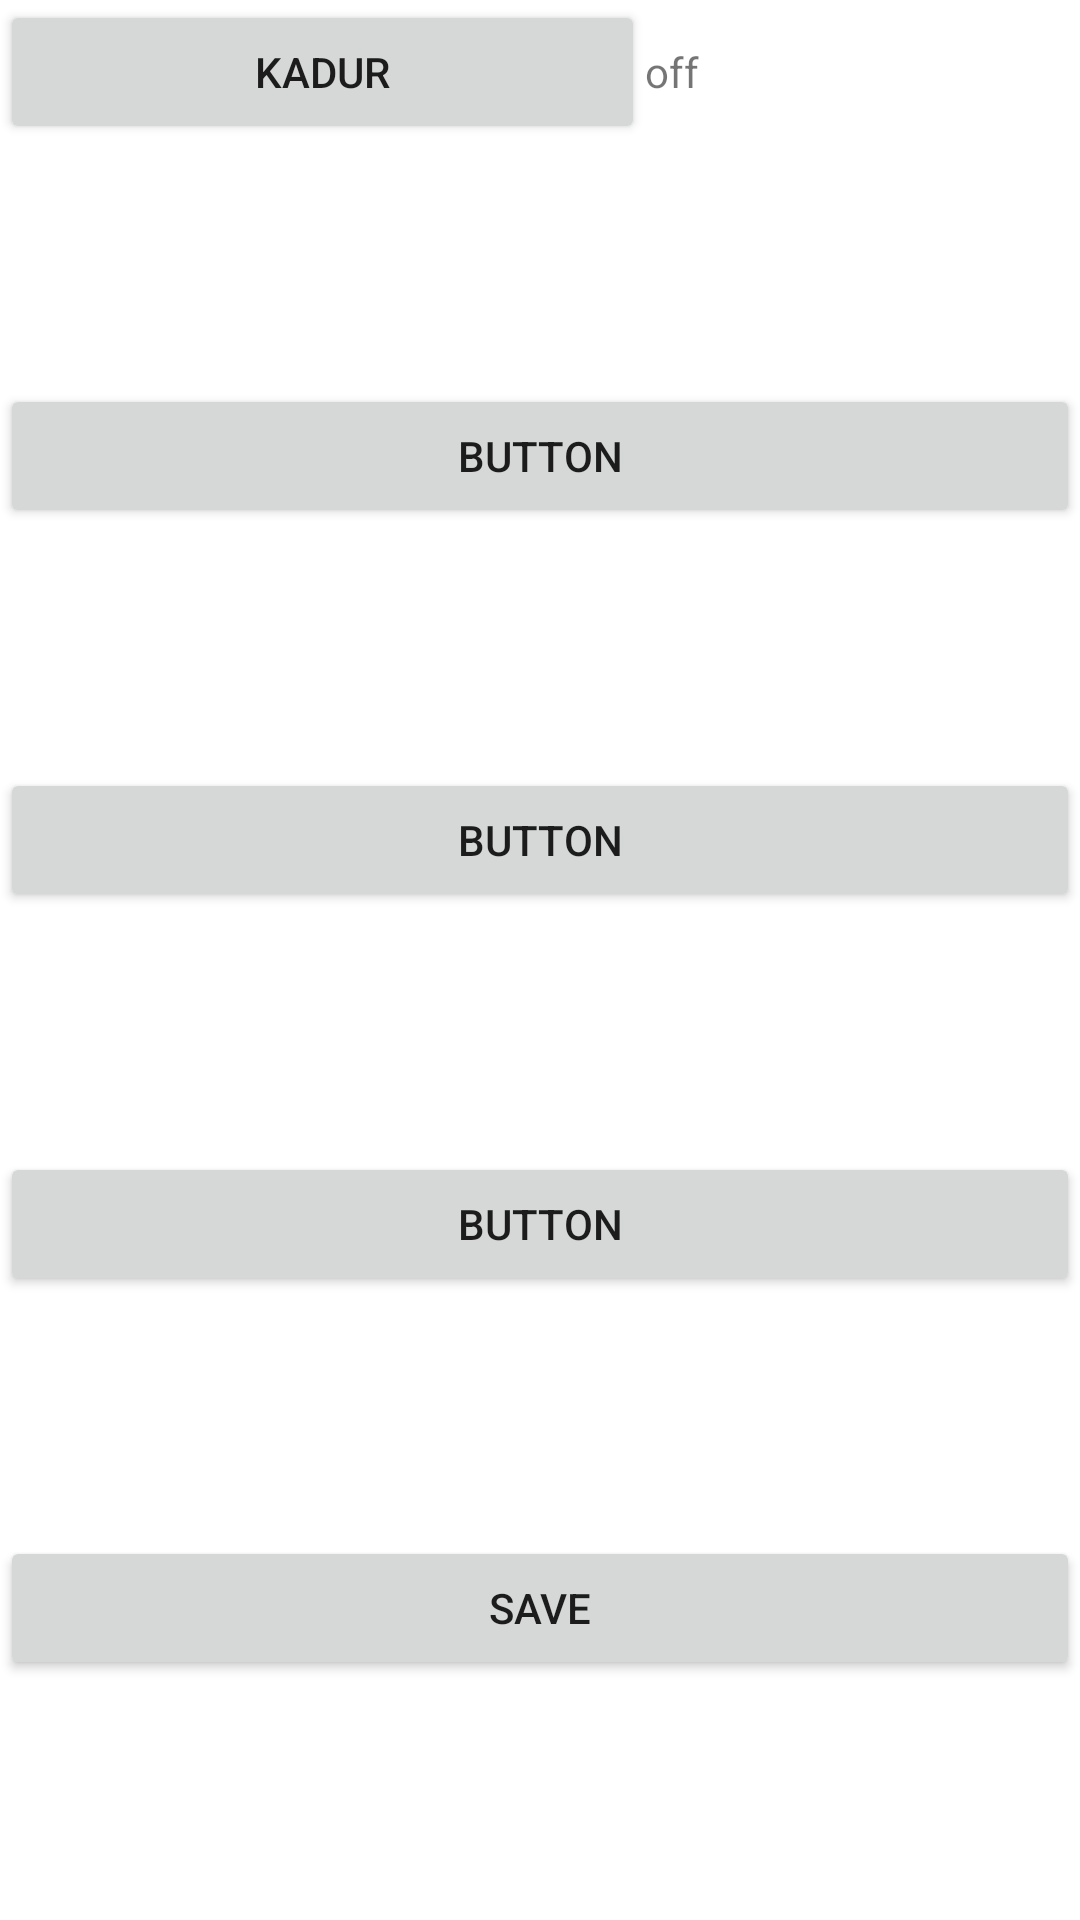

Produce the Android XML layout that renders to this screen, including the resource entries it uses.
<!-- AndroidManifest.xml: application theme Theme.UserRegister -->
<!-- res/layout/fragment_thrdww.xml -->
<?xml version="1.0" encoding="utf-8"?>
<LinearLayout xmlns:android="http://schemas.android.com/apk/res/android"
    xmlns:app="http://schemas.android.com/apk/res-auto"
    xmlns:tools="http://schemas.android.com/tools"
    android:layout_width="match_parent"
    android:layout_height="match_parent"
    android:orientation="vertical"
    tools:context="fragmets.FragmentThrdww">

    <LinearLayout
        android:layout_width="match_parent"
        android:layout_height="match_parent"
        android:layout_weight="1"
        android:orientation="horizontal">

        <Button
            android:id="@+id/ButtonKadur"
            android:layout_width="wrap_content"
            android:layout_height="wrap_content"
            android:layout_weight="1"
            android:text="kadur" />

        <TextView
            android:id="@+id/textViewKadur"
            android:layout_width="wrap_content"
            android:layout_height="wrap_content"
            android:layout_weight="1"
            android:text="off" />

    </LinearLayout>

    <LinearLayout
        android:layout_width="match_parent"
        android:layout_height="match_parent"
        android:layout_weight="1"
        android:orientation="horizontal">

        <Button
            android:id="@+id/button9"
            android:layout_width="wrap_content"
            android:layout_height="wrap_content"
            android:layout_weight="1"
            android:text="Button" />
    </LinearLayout>

    <LinearLayout
        android:layout_width="match_parent"
        android:layout_height="match_parent"
        android:layout_weight="1"
        android:orientation="horizontal">

        <Button
            android:id="@+id/button12"
            android:layout_width="wrap_content"
            android:layout_height="wrap_content"
            android:layout_weight="1"
            android:text="Button" />
    </LinearLayout>

    <LinearLayout
        android:layout_width="match_parent"
        android:layout_height="match_parent"
        android:layout_weight="1"
        android:orientation="horizontal">

        <Button
            android:id="@+id/button13"
            android:layout_width="wrap_content"
            android:layout_height="wrap_content"
            android:layout_weight="1"
            android:text="Button" />
    </LinearLayout>

    <LinearLayout
        android:layout_width="match_parent"
        android:layout_height="match_parent"
        android:layout_weight="1"
        android:orientation="vertical">

        <Button
            android:id="@+id/button14"
            android:layout_width="match_parent"
            android:layout_height="wrap_content"
            android:text="save" />
    </LinearLayout>
</LinearLayout>
<!-- resources referenced by this layout -->
<resources>
  <style name="Theme.UserRegister" parent="Theme.MaterialComponents.DayNight.DarkActionBar">
          
          <item name="colorPrimary">@color/purple_500</item>
          <item name="colorPrimaryVariant">@color/purple_700</item>
          <item name="colorOnPrimary">@color/white</item>
          
          <item name="colorSecondary">@color/teal_200</item>
          <item name="colorSecondaryVariant">@color/teal_700</item>
          <item name="colorOnSecondary">@color/black</item>
          
          <item name="android:statusBarColor" tools:targetApi="l">?attr/colorPrimaryVariant</item>
          
      </style>
  <!-- not gathered from this repository: default colours our renderer supplied (Android Studio template values) -->
  <color name="purple_500">#FF6200EE</color>
  <color name="purple_700">#FF3700B3</color>
  <color name="teal_200">#FF03DAC5</color>
  <color name="teal_700">#FF018786</color>
  <color name="black">#FF000000</color>
  <color name="white">#FFFFFFFF</color>
</resources>
